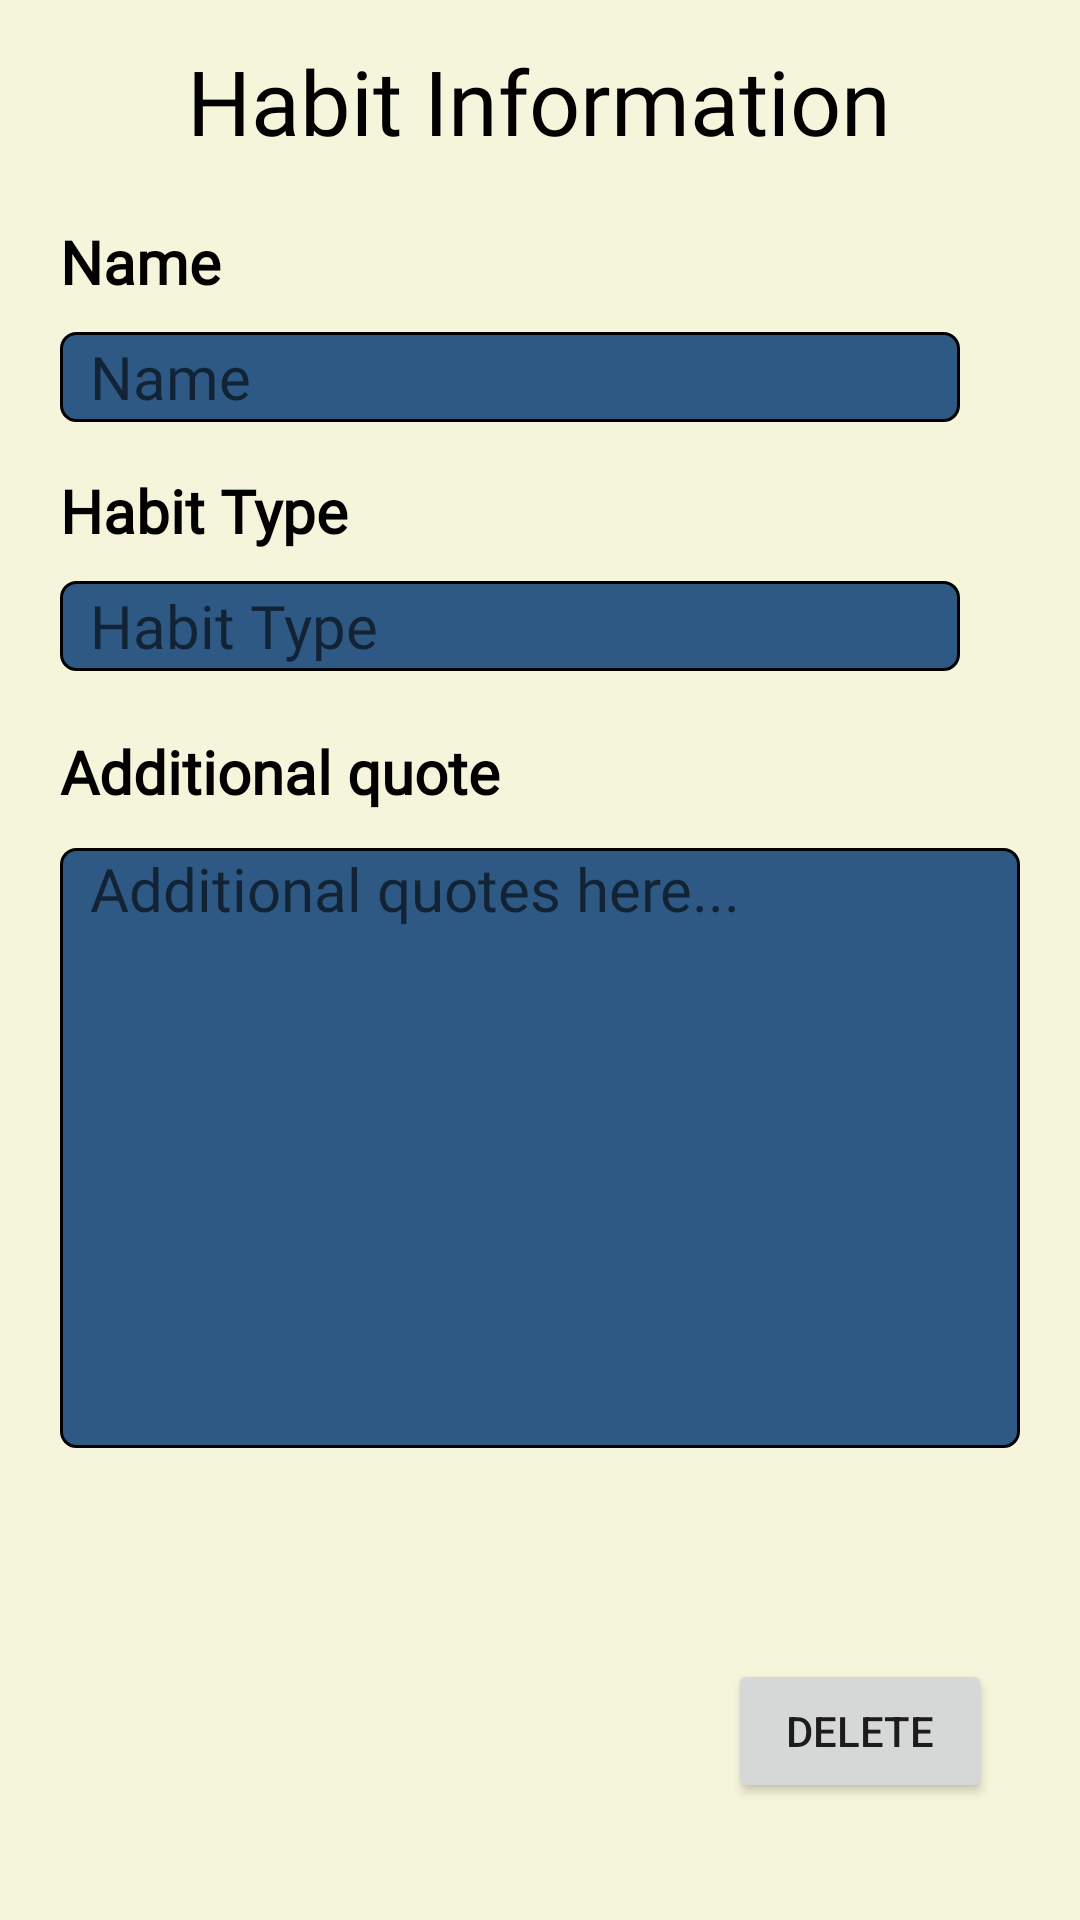

This screen was rendered from an Android layout file. Write that file and the resources it references.
<!-- AndroidManifest.xml: application theme Theme.Habitfinal -->
<!-- res/layout/activity_specific_habit.xml -->
<?xml version="1.0" encoding="utf-8"?>
<androidx.constraintlayout.widget.ConstraintLayout xmlns:android="http://schemas.android.com/apk/res/android"
    xmlns:app="http://schemas.android.com/apk/res-auto"
    xmlns:tools="http://schemas.android.com/tools"
    android:layout_width="match_parent"
    android:layout_height="match_parent"
    tools:context=".SpecificHabit"
    android:background="@color/softwhite1">

    <TextView
        android:id="@+id/tvSpecificHabit"
        android:layout_width="300dp"
        android:layout_height="30dp"
        android:layout_marginLeft="20dp"
        android:layout_marginTop="10dp"
        android:background="@drawable/custom_input"
        android:fontFamily="@font/fjord_one"
        android:gravity="center_vertical"
        android:hint="Habit Type"
        android:paddingStart="10dp"
        android:textColor="@color/softwhite1"
        android:textSize="20dp"
        app:layout_constraintBottom_toBottomOf="parent"
        app:layout_constraintEnd_toEndOf="parent"
        app:layout_constraintHorizontal_bias="0.0"
        app:layout_constraintStart_toStartOf="parent"
        app:layout_constraintTop_toBottomOf="@+id/textView11"
        app:layout_constraintVertical_bias="0.0" />

    <TextView
        android:id="@+id/specname"
        android:layout_width="300dp"
        android:layout_height="30dp"
        android:layout_marginLeft="20dp"
        android:layout_marginTop="10dp"
        android:background="@drawable/custom_input"
        android:fontFamily="@font/fjord_one"
        android:gravity="center_vertical"
        android:hint="Name"
        android:paddingStart="10dp"
        android:textColor="@color/softwhite1"
        android:textSize="20dp"
        app:layout_constraintBottom_toBottomOf="parent"
        app:layout_constraintEnd_toEndOf="parent"
        app:layout_constraintHorizontal_bias="0.0"
        app:layout_constraintStart_toStartOf="parent"
        app:layout_constraintTop_toBottomOf="@+id/textView9"
        app:layout_constraintVertical_bias="0.0" />

    <TextView
        android:id="@+id/specmotiv"
        android:layout_width="match_parent"
        android:layout_height="200dp"
        android:layout_marginHorizontal="20dp"
        android:layout_marginTop="12dp"
        android:background="@drawable/custom_input"
        android:hint="Additional quotes here..."
        android:fontFamily="@font/fjord_one"
        android:paddingStart="10dp"
        android:textColor="@color/softwhite1"
        android:textSize="20dp"
        app:layout_constraintBottom_toBottomOf="parent"
        app:layout_constraintEnd_toEndOf="parent"
        app:layout_constraintHorizontal_bias="0.4"
        app:layout_constraintStart_toStartOf="parent"
        app:layout_constraintTop_toBottomOf="@+id/textView12"
        app:layout_constraintVertical_bias="0.0" />

    <Button
        android:id="@+id/btndelete"
        android:layout_width="wrap_content"
        android:layout_height="wrap_content"
        android:text="DELETE"
        app:layout_constraintBottom_toBottomOf="parent"
        app:layout_constraintEnd_toEndOf="parent"
        app:layout_constraintHorizontal_bias="0.892"
        app:layout_constraintStart_toStartOf="parent"
        app:layout_constraintTop_toTopOf="parent"
        app:layout_constraintVertical_bias="0.934" />

    <TextView
        android:id="@+id/textView9"
        android:layout_width="wrap_content"
        android:layout_height="wrap_content"
        android:layout_marginLeft="20dp"
        android:layout_marginTop="20dp"
        android:fontFamily="@font/romonolight"
        android:text="Name"
        android:textColor="@color/black"
        android:textSize="20dp"
        android:textStyle="bold"
        app:layout_constraintBottom_toBottomOf="parent"
        app:layout_constraintEnd_toEndOf="parent"
        app:layout_constraintHorizontal_bias="0.0"
        app:layout_constraintStart_toStartOf="parent"
        app:layout_constraintTop_toBottomOf="@+id/textView10"
        app:layout_constraintVertical_bias="0.0" />

    <TextView
        android:id="@+id/textView10"
        android:layout_width="wrap_content"
        android:layout_height="wrap_content"
        android:fontFamily="@font/fjord_one"
        android:text="Habit Information"
        android:textColor="@color/black"
        android:textSize="30dp"
        app:layout_constraintBottom_toBottomOf="parent"
        app:layout_constraintEnd_toEndOf="parent"
        app:layout_constraintHorizontal_bias="0.498"
        app:layout_constraintStart_toStartOf="parent"
        app:layout_constraintTop_toTopOf="parent"
        app:layout_constraintVertical_bias="0.022" />

    <TextView
        android:id="@+id/textView11"
        android:layout_width="wrap_content"
        android:layout_height="wrap_content"
        android:layout_marginStart="20dp"
        android:layout_marginTop="16dp"
        android:fontFamily="@font/romonolight"
        android:text="Habit Type"
        android:textColor="@color/black"
        android:textSize="20dp"
        android:textStyle="bold"
        app:layout_constraintBottom_toBottomOf="parent"
        app:layout_constraintEnd_toEndOf="parent"
        app:layout_constraintHorizontal_bias="0.0"
        app:layout_constraintStart_toStartOf="parent"
        app:layout_constraintTop_toBottomOf="@+id/specname"
        app:layout_constraintVertical_bias="0.0"
        app:layout_goneMarginTop="20dp" />

    <TextView
        android:id="@+id/textView12"
        android:layout_width="wrap_content"
        android:layout_height="wrap_content"
        android:layout_marginStart="20dp"
        android:layout_marginTop="20dp"
        android:fontFamily="@font/romonolight"
        android:text="Additional quote"
        android:textColor="@color/black"
        android:textSize="20dp"
        android:textStyle="bold"
        app:layout_constraintBottom_toBottomOf="parent"
        app:layout_constraintEnd_toEndOf="parent"
        app:layout_constraintHorizontal_bias="0.0"
        app:layout_constraintStart_toStartOf="parent"
        app:layout_constraintTop_toBottomOf="@+id/tvSpecificHabit"
        app:layout_constraintVertical_bias="0.0"
        app:layout_goneMarginTop="20dp" />
</androidx.constraintlayout.widget.ConstraintLayout>
<!-- resources referenced by this layout -->
<resources>
  <color name="black">#FF000000</color>
  <color name="softwhite1">#F5F5DC</color>
  <!-- drawable custom_input (drawable) -->
  <?xml version="1.0" encoding="utf-8"?>
  <selector xmlns:android="http://schemas.android.com/apk/res/android">
  
      <item android:state_enabled="true" android:state_focused="true">
          <shape android:shape="rectangle">
              <solid android:color="#2E5984 "/>
                  <corners android:radius="5dp"/>
                      <stroke android:color="@color/softwhite2" android:width="1dp"/>
          </shape>
      </item>
  
      <item android:state_enabled="true" >
          <shape android:shape="rectangle">
              <solid android:color="#2E5984 "/>
                  <corners android:radius="5dp"/>
                      <stroke android:color="@color/black" android:width="1dp"/>
          </shape>
      </item>
  </selector>
  <style name="Theme.Habitfinal" parent="Theme.MaterialComponents.DayNight.NoActionBar">
          
          <item name="colorPrimary">@color/softwhite2</item>
          <item name="colorPrimaryVariant">@color/softwhite1</item>
          <item name="colorOnPrimary">@color/white</item>
          <item name="colorPrimaryDark">@color/darker_white</item>
          
          <item name="colorSecondary">@color/teal_200</item>
          <item name="colorSecondaryVariant">@color/teal_700</item>
          <item name="colorOnSecondary">@color/black</item>
          
          <item name="android:statusBarColor" tools:targetApi="l">?attr/colorPrimaryDark</item>
          
      </style>
  <color name="softwhite2">#ddddc6</color>
  <color name="white">#FFFFFFFF</color>
  <color name="darker_white">#c4c4b0</color>
  <color name="teal_200">#FF03DAC5</color>
  <color name="teal_700">#FF018786</color>
</resources>
